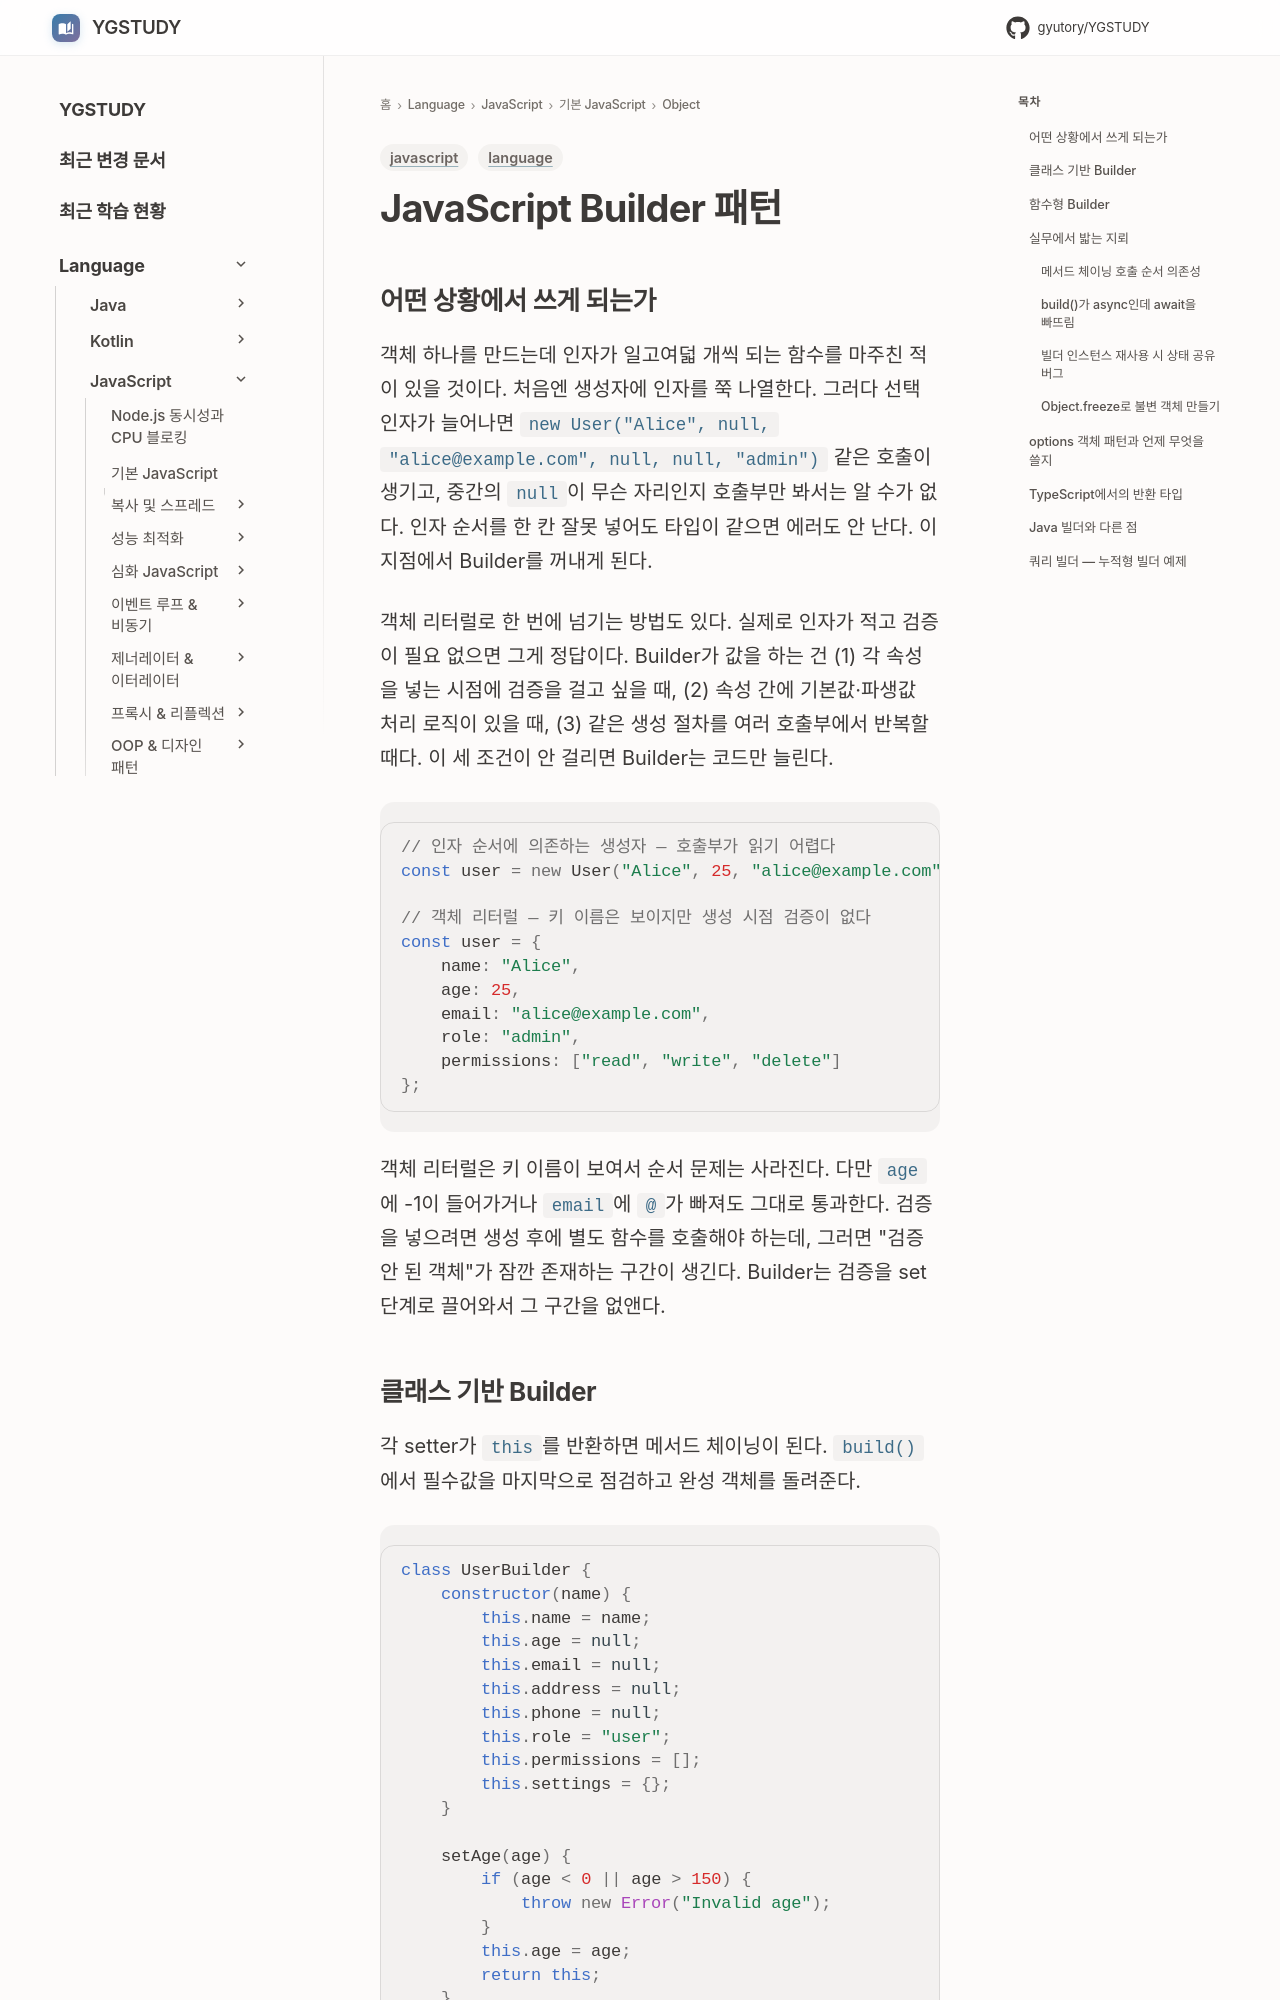

repository: GYUTORY/YGSTUDY · page: Language/JavaScript/01_기본_JavaScript/Object/Js_Builder_Pattern/index.html · generator: mkdocs

---
title: JavaScript Builder
tags: [language, javascript]
updated: 2026-06-28
---
# JavaScript Builder 패턴

## 어떤 상황에서 쓰게 되는가

객체 하나를 만드는데 인자가 일고여덟 개씩 되는 함수를 마주친 적이 있을 것이다. 처음엔 생성자에 인자를 쭉 나열한다. 그러다 선택 인자가 늘어나면 `new User("Alice", null, "alice@example.com", null, null, "admin")` 같은 호출이 생기고, 중간의 `null`이 무슨 자리인지 호출부만 봐서는 알 수가 없다. 인자 순서를 한 칸 잘못 넣어도 타입이 같으면 에러도 안 난다. 이 지점에서 Builder를 꺼내게 된다.

객체 리터럴로 한 번에 넘기는 방법도 있다. 실제로 인자가 적고 검증이 필요 없으면 그게 정답이다. Builder가 값을 하는 건 (1) 각 속성을 넣는 시점에 검증을 걸고 싶을 때, (2) 속성 간에 기본값·파생값 처리 로직이 있을 때, (3) 같은 생성 절차를 여러 호출부에서 반복할 때다. 이 세 조건이 안 걸리면 Builder는 코드만 늘린다.

```javascript
// 인자 순서에 의존하는 생성자 — 호출부가 읽기 어렵다
const user = new User("Alice", 25, "alice@example.com", "Seoul", "010-1234-5678", "admin");

// 객체 리터럴 — 키 이름은 보이지만 생성 시점 검증이 없다
const user = {
    name: "Alice",
    age: 25,
    email: "alice@example.com",
    role: "admin",
    permissions: ["read", "write", "delete"]
};
```

객체 리터럴은 키 이름이 보여서 순서 문제는 사라진다. 다만 `age`에 -1이 들어가거나 `email`에 `@`가 빠져도 그대로 통과한다. 검증을 넣으려면 생성 후에 별도 함수를 호출해야 하는데, 그러면 "검증 안 된 객체"가 잠깐 존재하는 구간이 생긴다. Builder는 검증을 set 단계로 끌어와서 그 구간을 없앤다.
